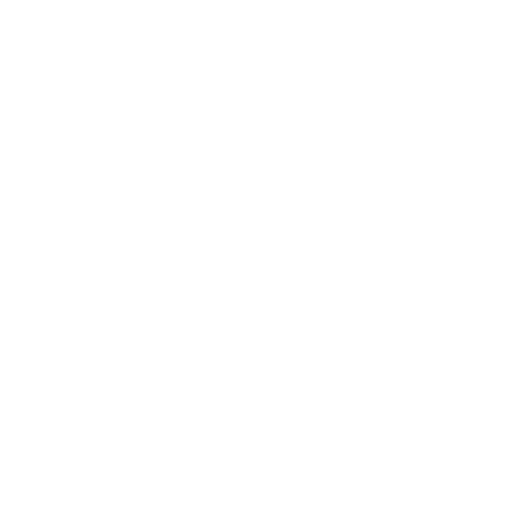
t = 0.00 s
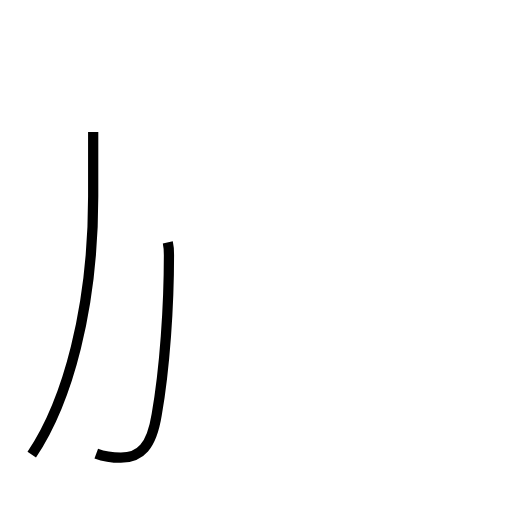
t = 1.74 s
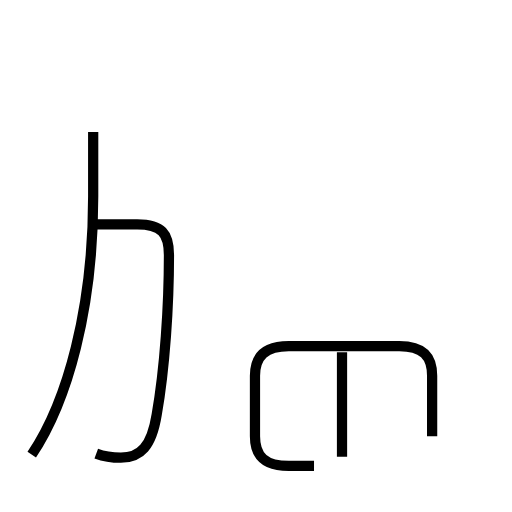
t = 3.50 s
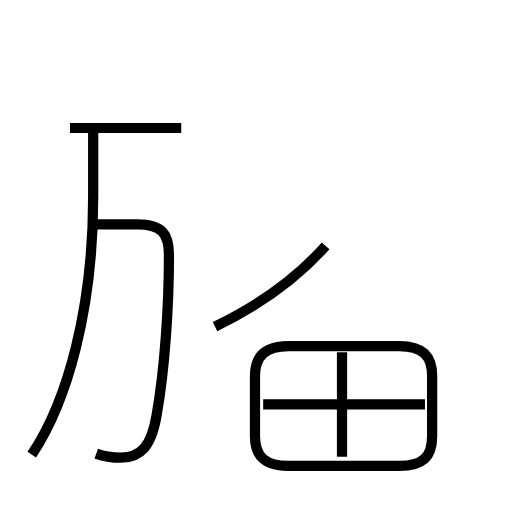
t = 5.11 s
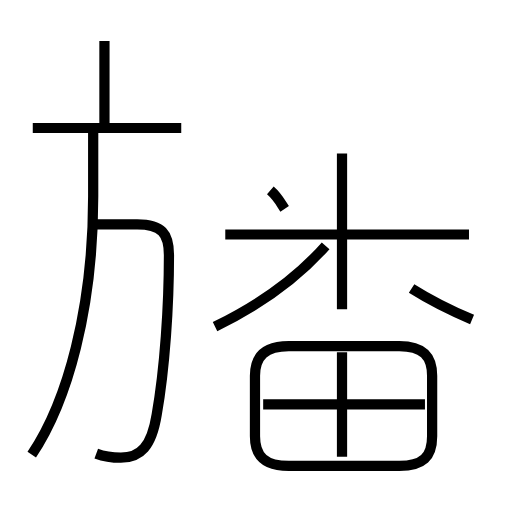
t = 6.91 s
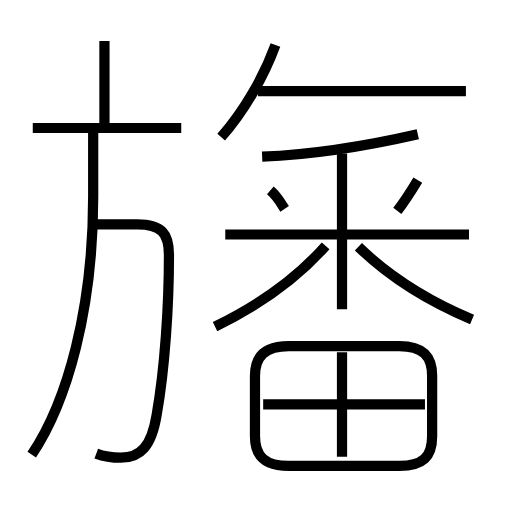
t = 8.60 s

The animated SVG that drew these frames (rendered in a browser with its animation timeline set to each time). Animation: 16 SMIL elements (animate=16); one cycle of 8.60 s.

<?xml version='1.0' encoding='utf-8'?>
<svg viewBox="0.0 -6.0 50.0 50.0" version="1.1" xmlns="http://www.w3.org/2000/svg"><rect x="-1000" y="-1000" width="2000" height="2000" stroke="white" fill="white" /><g style="fill:none;stroke:#000000;stroke-width:1"><path d="M 3.1 0.4 C 6.6 -4.8 9.1 -13.9 9.1 -24.8 L 9.1 -31.1 " transform="translate(0.0 38.0)" stroke-dasharray="32.54119455934783" stroke-dashoffset="32.54119455934783"><animate attributeName="stroke-dashoffset" from="32.54119455934783" to="0" dur="0.9762358367804348s" begin="0s; anim_end.end" fill="freeze" id="anim0" /></path><path d="M 9.4 0.3 C 10.2 0.6 10.9 0.7 11.8 0.7 C 13.7 0.7 14.8 -0.4 15.3 -3.5 C 16.1 -8.0 16.5 -14.2 16.5 -19.1 C 16.5 -21.2 15.8 -22.1 13.4 -22.1 L 8.8 -22.1 " transform="translate(0.0 38.0)" stroke-dasharray="33.84066320097564" stroke-dashoffset="33.84066320097564"><animate attributeName="stroke-dashoffset" from="33.84066320097564" to="0" dur="1.015219896029269s" begin="anim0.end" fill="freeze" id="anim1" /></path><path d="M 33.4 0.6 L 33.4 -9.6 " transform="translate(0.0 38.0)" stroke-dasharray="10.2" stroke-dashoffset="10.2"><animate attributeName="stroke-dashoffset" from="10.2" to="0" dur="0.306s" begin="anim1.end" fill="freeze" id="anim2" /></path><path d="M 42.2 -1.4 L 42.2 -7.3 C 42.2 -9.2 41.3 -10.2 39.0 -10.2 L 28.2 -10.2 C 25.9 -10.2 24.9 -9.2 24.9 -7.3 L 24.9 -1.4 C 24.9 0.6 25.9 1.5 28.2 1.5 L 39.0 1.5 C 41.3 1.5 42.2 0.6 42.2 -1.4 Z " transform="translate(0.0 38.0)" stroke-dasharray="53.51834822160701" stroke-dashoffset="53.51834822160701"><animate attributeName="stroke-dashoffset" from="53.51834822160701" to="0" dur="1.6055504466482102s" begin="anim2.end" fill="freeze" id="anim3" /></path><path d="M 41.5 -4.5 L 25.7 -4.5 " transform="translate(0.0 38.0)" stroke-dasharray="15.8" stroke-dashoffset="15.8"><animate attributeName="stroke-dashoffset" from="15.8" to="0" dur="0.474s" begin="anim3.end" fill="freeze" id="anim4" /></path><path d="M 21.0 -12.1 C 25.1 -14.1 28.9 -16.7 31.8 -20.0 " transform="translate(0.0 38.0)" stroke-dasharray="13.468084170565758" stroke-dashoffset="13.468084170565758"><animate attributeName="stroke-dashoffset" from="13.468084170565758" to="0" dur="0.40404252511697275s" begin="anim4.end" fill="freeze" id="anim5" /></path><path d="M 17.7 -31.5 L 3.2 -31.5 " transform="translate(0.0 38.0)" stroke-dasharray="14.5" stroke-dashoffset="14.5"><animate attributeName="stroke-dashoffset" from="14.5" to="0" dur="0.435s" begin="anim5.end" fill="freeze" id="anim6" /></path><path d="M 10.2 -31.5 L 10.2 -40.0 " transform="translate(0.0 38.0)" stroke-dasharray="8.5" stroke-dashoffset="8.5"><animate attributeName="stroke-dashoffset" from="8.5" to="0" dur="0.255s" begin="anim6.end" fill="freeze" id="anim7" /></path><path d="M 27.8 -23.6 C 27.4 -24.2 27.1 -24.8 26.4 -25.4 " transform="translate(0.0 38.0)" stroke-dasharray="2.2906003170159828" stroke-dashoffset="2.2906003170159828"><animate attributeName="stroke-dashoffset" from="2.2906003170159828" to="0" dur="0.06871800951047947s" begin="anim7.end" fill="freeze" id="anim8" /></path><path d="M 33.4 -13.8 L 33.4 -29.0 " transform="translate(0.0 38.0)" stroke-dasharray="15.2" stroke-dashoffset="15.2"><animate attributeName="stroke-dashoffset" from="15.2" to="0" dur="0.45599999999999996s" begin="anim8.end" fill="freeze" id="anim9" /></path><path d="M 45.8 -21.1 L 22.0 -21.1 " transform="translate(0.0 38.0)" stroke-dasharray="23.799999999999997" stroke-dashoffset="23.799999999999997"><animate attributeName="stroke-dashoffset" from="23.799999999999997" to="0" dur="0.7139999999999999s" begin="anim9.end" fill="freeze" id="anim10" /></path><path d="M 46.1 -12.8 C 41.8 -14.6 38.2 -16.8 35.0 -19.9 " transform="translate(0.0 38.0)" stroke-dasharray="13.256743528000998" stroke-dashoffset="13.256743528000998"><animate attributeName="stroke-dashoffset" from="13.256743528000998" to="0" dur="0.3977023058400299s" begin="anim10.end" fill="freeze" id="anim11" /></path><path d="M 21.6 -30.6 C 23.9 -33.2 25.8 -36.6 26.9 -39.6 " transform="translate(0.0 38.0)" stroke-dasharray="10.500725264165753" stroke-dashoffset="10.500725264165753"><animate attributeName="stroke-dashoffset" from="10.500725264165753" to="0" dur="0.3150217579249726s" begin="anim11.end" fill="freeze" id="anim12" /></path><path d="M 25.6 -28.7 C 30.2 -28.9 36.0 -29.8 40.8 -30.9 " transform="translate(0.0 38.0)" stroke-dasharray="15.377174603438824" stroke-dashoffset="15.377174603438824"><animate attributeName="stroke-dashoffset" from="15.377174603438824" to="0" dur="0.4613152381031647s" begin="anim12.end" fill="freeze" id="anim13" /></path><path d="M 38.8 -23.4 C 39.5 -24.3 40.2 -25.4 40.8 -26.4 " transform="translate(0.0 38.0)" stroke-dasharray="3.607637920937173" stroke-dashoffset="3.607637920937173"><animate attributeName="stroke-dashoffset" from="3.607637920937173" to="0" dur="0.10822913762811519s" begin="anim13.end" fill="freeze" id="anim14" /></path><path d="M 45.5 -35.1 L 25.2 -35.1" transform="translate(0.0 38.0)" stroke-dasharray="20.3" stroke-dashoffset="20.3"><animate attributeName="stroke-dashoffset" from="20.3" to="0" dur="0.609s" begin="anim14.end" fill="freeze" id="anim_end" /></path></g></svg>
